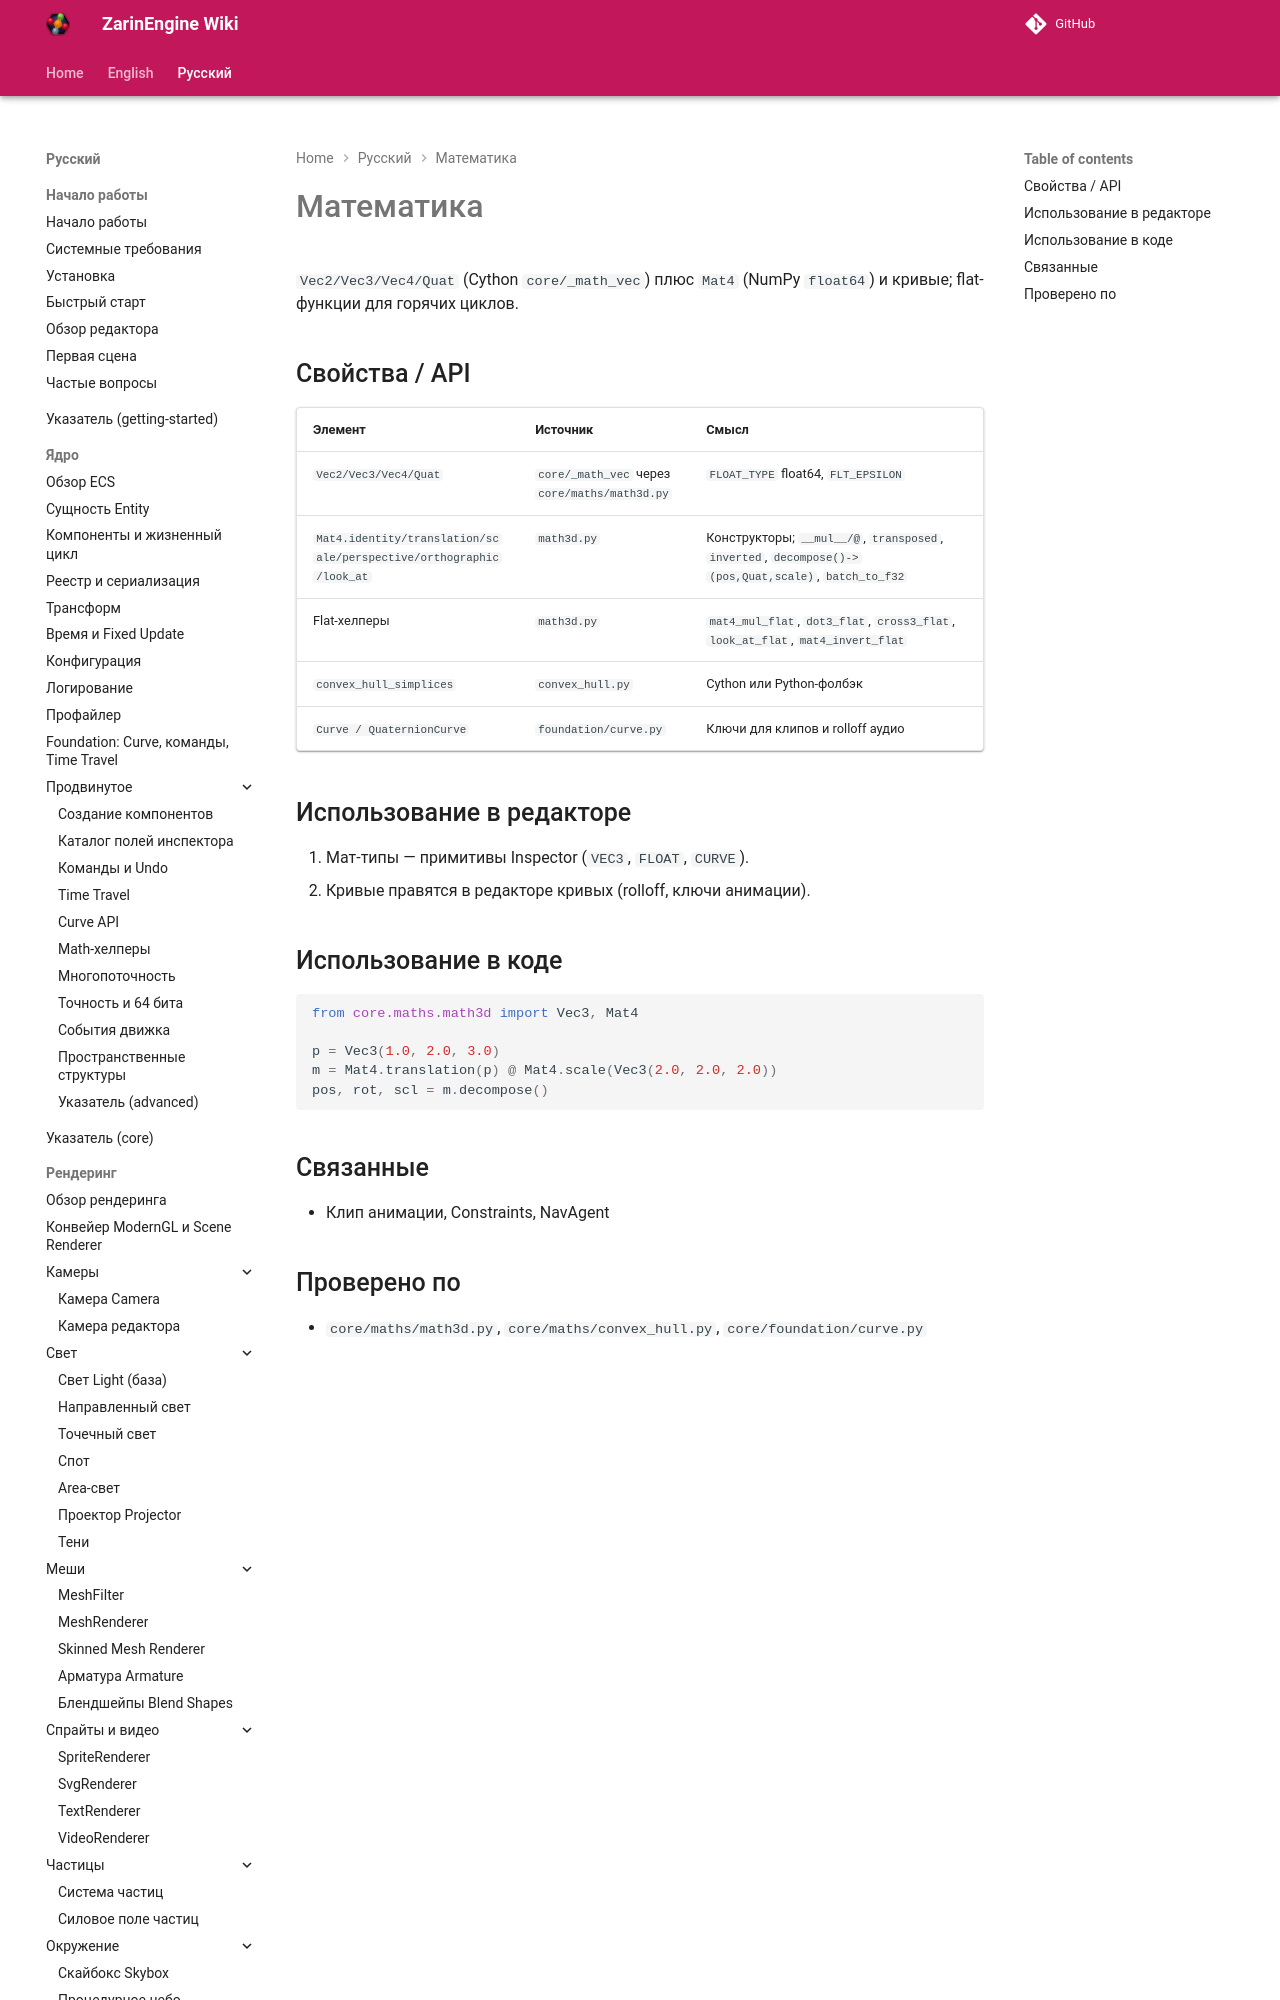

repository: EgorKonstrukt/ZarinEngineWiki · page: ru/math/overview/index.html · generator: mkdocs

# Математика

`Vec2/Vec3/Vec4/Quat` (Cython `core/_math_vec`) плюс `Mat4` (NumPy `float64`) и кривые; flat-функции для горячих циклов.

## Свойства / API

| Элемент | Источник | Смысл |
|---|---|---|
| `Vec2/Vec3/Vec4/Quat` | `core/_math_vec` через
